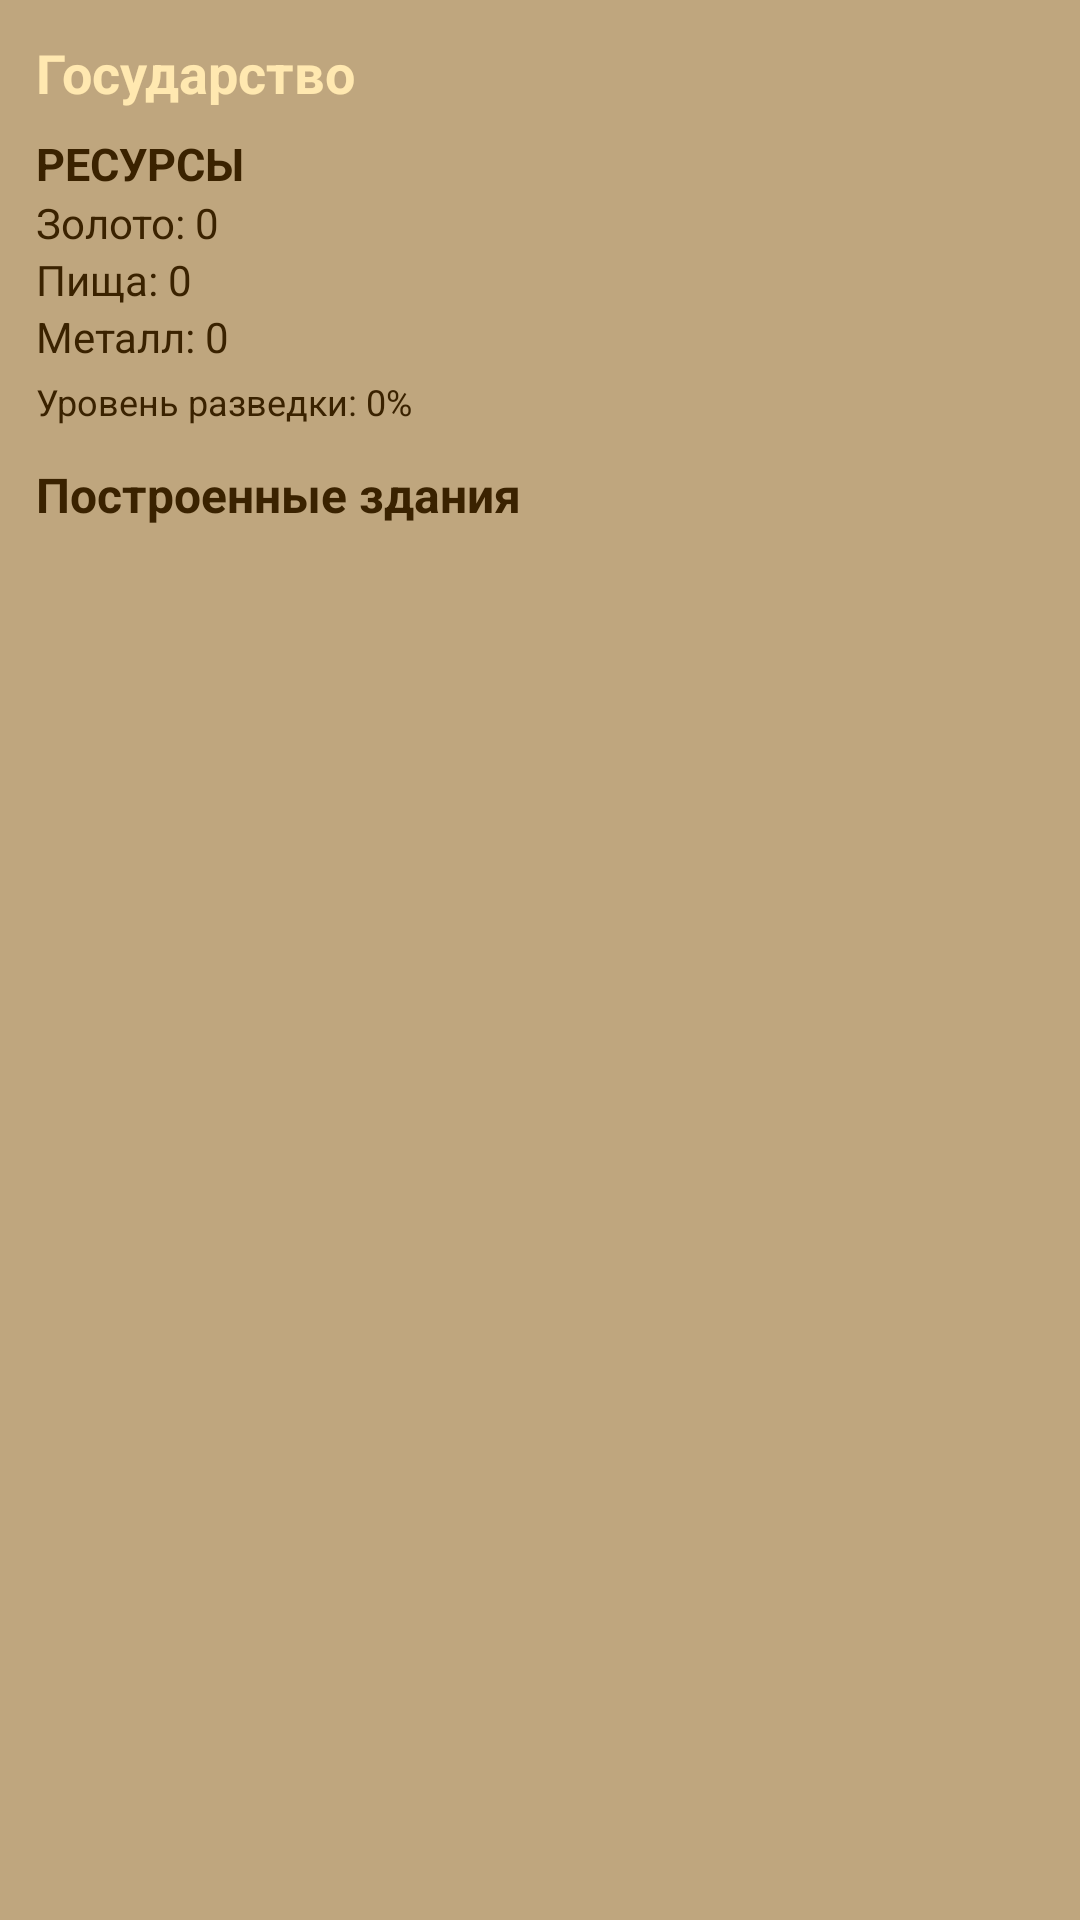

The Android layout XML behind this screen, and the referenced resources:
<!-- AndroidManifest.xml: application theme Theme.Derzhava -->
<!-- res/layout/dialog_recon_result.xml -->
<?xml version="1.0" encoding="utf-8"?>
<ScrollView xmlns:android="http://schemas.android.com/apk/res/android"
    android:layout_width="match_parent"
    android:layout_height="wrap_content"
    android:background="@color/derzhava_bg"
    android:padding="12dp">

    <LinearLayout
        android:layout_width="match_parent"
        android:layout_height="wrap_content"
        android:orientation="vertical">

        <TextView
            android:id="@+id/tvCountryName"
            android:layout_width="match_parent"
            android:layout_height="wrap_content"
            android:text="Государство"
            android:textSize="18sp"
            android:textStyle="bold"
            android:textColor="@color/derzhava_title_gold"
            android:paddingBottom="8dp" />

        <TextView
            android:layout_width="match_parent"
            android:layout_height="wrap_content"
            android:text="РЕСУРСЫ"
            android:textStyle="bold"
            android:textSize="15sp"
            android:textColor="@color/derzhava_text_dark" />

        <TextView
            android:id="@+id/tvGold"
            android:layout_width="match_parent"
            android:layout_height="wrap_content"
            android:text="Золото: 0"
            android:textSize="14sp"
            android:textColor="@color/derzhava_text_dark" />

        <TextView
            android:id="@+id/tvFood"
            android:layout_width="match_parent"
            android:layout_height="wrap_content"
            android:text="Пища: 0"
            android:textSize="14sp"
            android:textColor="@color/derzhava_text_dark" />

        <TextView
            android:id="@+id/tvMetal"
            android:layout_width="match_parent"
            android:layout_height="wrap_content"
            android:text="Металл: 0"
            android:textSize="14sp"
            android:textColor="@color/derzhava_text_dark" />

        <TextView
            android:id="@+id/tvIntelNote"
            android:layout_width="match_parent"
            android:layout_height="wrap_content"
            android:layout_marginTop="4dp"
            android:text="Уровень разведки: 0%"
            android:textSize="12sp"
            android:textColor="@color/derzhava_text_dark" />

        <TextView
            android:layout_width="match_parent"
            android:layout_height="wrap_content"
            android:layout_marginTop="12dp"
            android:text="Построенные здания"
            android:textSize="16sp"
            android:textStyle="bold"
            android:textColor="@color/derzhava_text_dark" />

        <LinearLayout
            android:id="@+id/buildingsContainer"
            android:layout_width="match_parent"
            android:layout_height="wrap_content"
            android:orientation="vertical"
            android:layout_marginTop="4dp" />

    </LinearLayout>
</ScrollView>
<!-- resources referenced by this layout -->
<resources>
  <color name="derzhava_bg">#BFA67E</color>
  <color name="derzhava_text_dark">#3A2200</color>
  <color name="derzhava_title_gold">#FFE8B0</color>
  <style name="Theme.Derzhava" parent="Base.Theme.Derzhava" />
  <style name="Base.Theme.Derzhava" parent="Theme.Material3.DayNight.NoActionBar">
          
          
      </style>
</resources>
